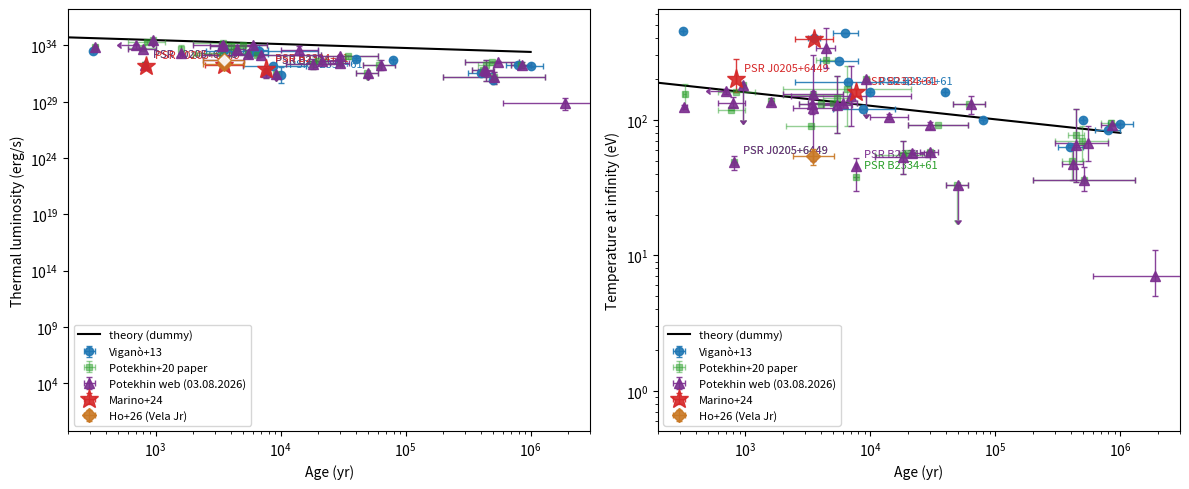

The script that saved this image:
"""
ns_cooling_data.py - observed thermal luminosities, temperatures and ages of isolated neutron stars
==============================================================================================
Generated from the catalogue CSV tables. Intended to be imported and overplotted on
theoretical cooling curves.

References (keys of DATA)
  V13   Vigano et al. 2013, MNRAS 434, 123
  P20   Potekhin et al. 2020, MNRAS 496, 5052 (paper table; some values superseded by WEB)
  WEB   Potekhin catalogue page, last update 03.08.2026 (supersedes P20 for many sources)
  M24   Marino et al. 2024, arXiv:2404.05371 (three cold sources, hot-spot blackbody)
  HO26  Ho, Simkhayeva & Potekhin 2026, arXiv:2601.14388 (Vela Jr, cool surface and total)
  COMPARISON  One luminosity record per source with an independent age, see Cooling_comparison

Units (all quantities are as seen by a distant observer, i.e. redshifted)
  age  : years      (independent of spin-down timing)
  L    : erg/s      (thermal luminosity)
  T    : eV         (kT_inf; model dependent, NOT comparable across references - see notes)
Each entry: name, cls, age, age_lo, age_hi, L, L_lo, L_hi, L_ul, T, T_lo, T_hi, T_ul, note
  *_lo/_hi are the ends of the quoted range (not offsets); None = not available.
  L_ul / T_ul = True means the value is an upper limit.
  cls in {"CCO/TINS","RPP","HB-PSR","XINS","UL","Hot-spot PSR","MAG"}.
Caveats: V13 L is a range and its kT carries no error; V13 and M24 use hot-spot blackbody-type kT,
WEB/P20 often use atmosphere models. Known errors in the source tables are listed in the workbook (Findings).

Quick use
    import ns_cooling_data as ns
    ax.set_xscale("log"); ax.set_yscale("log")
    ns.plot_observations(ax, quantity="L", xunit="yr")            # all references
    ns.plot_observations(ax, "T", refs=("WEB","M24","HO26"), label_names=("PSR J0205+6449",))
    ns.plot_observations(ax, "L", refs=("COMPARISON",))
    a = ns.get("WEB", "L")   # dict of numpy arrays: name, x, xerr (2,N), y, yerr (2,N), ul, cls
"""
import numpy as np

STYLE = {
    "V13":  dict(color="#1f77b4", marker="o", ms=6,  label="Viganò+13"),
    "P20":  dict(color="#2ca02c", marker="s", ms=5,  label="Potekhin+20 paper", alpha=0.5),
    "WEB":  dict(color="#7b2d8e", marker="^", ms=6.5, label="Potekhin web (03.08.2026)"),
    "M24":  dict(color="#d62728", marker="*", ms=14, label="Marino+24"),
    "HO26": dict(color="#c97823", marker="D", ms=7, label="Ho+26 (Vela Jr)"),
    "COMPARISON": dict(color="#1b6668", marker="o", ms=6, label="Cooling comparison"),
}

DATA = {
    "V13": [
        dict(name='RX J0822.0-4300', cls='CCO/TINS', age=3545.26, age_lo=3162.28, age_hi=3981.07, L=3.97971e+33, L_lo=3.16228e+33, L_hi=5.01187e+33, L_ul=False, T=400.0, T_lo=None, T_hi=None, T_ul=False, note='', component='reported_thermal', reference='V13', age_reference='V13', age_ul=None, age_status='reported'),
        dict(name='1E 1207.4-5209', cls='CCO/TINS', age=6662.1, age_lo=2511.89, age_hi=19952.6, L=3.13522e+33, L_lo=1e+33, L_hi=1e+34, L_ul=False, T=190.0, T_lo=None, T_hi=None, T_ul=False, note='', component='reported_thermal', reference='V13', age_reference='V13', age_ul=None, age_status='reported'),
        dict(name='CXOU J185238.6+004020', cls='CCO/TINS', age=6290.48, age_lo=5011.87, age_hi=7943.28, L=3.97971e+33, L_lo=3.16228e+33, L_hi=5.01187e+33, L_ul=False, T=440.0, T_lo=None, T_hi=None, T_ul=False, note='', component='reported_thermal', reference='V13', age_reference='V13', age_ul=None, age_status='reported'),
        dict(name='CXOU J232327.8+584842', cls='CCO/TINS', age=316.228, age_lo=316.228, age_hi=316.228, L=3.16119e+33, L_lo=2.51189e+33, L_hi=3.98107e+33, L_ul=False, T=450.0, T_lo=None, T_hi=None, T_ul=False, note='', component='reported_thermal', reference='V13', age_reference='V13', age_ul=None, age_status='reported'),
        dict(name='PSR J0538+2817', cls='RPP', age=39810.7, age_lo=39810.7, age_hi=39810.7, L=6.30736e+32, L_lo=5.01187e+32, L_hi=7.94328e+32, L_ul=False, T=160.0, T_lo=None, T_hi=None, T_ul=False, note='', component='reported_thermal', reference='V13', age_reference='V13', age_ul=None, age_status='reported'),
        dict(name='PSR B0656+14', cls='RPP', age=79432.8, age_lo=79432.8, age_hi=79432.8, L=5.62292e+32, L_lo=5.01187e+32, L_hi=6.30957e+32, L_ul=False, T=100.0, T_lo=None, T_hi=None, T_ul=False, note='', component='reported_thermal', reference='V13', age_reference='V13', age_ul=None, age_status='reported'),
        dict(name='PSR B0833-45', cls='RPP', age=8751.46, age_lo=5011.87, age_hi=15848.9, L=1.58433e+32, L_lo=1.25893e+32, L_hi=1.99526e+32, L_ul=False, T=120.0, T_lo=None, T_hi=None, T_ul=False, note='', component='reported_thermal', reference='V13', age_reference='V13', age_ul=None, age_status='reported'),
        dict(name='PSR B2334+61', cls='RPP', age=10000.0, age_lo=10000.0, age_hi=10000.0, L=2.46716e+31, L_lo=5.01187e+30, L_hi=1.25893e+32, L_ul=False, T=160.0, T_lo=None, T_hi=None, T_ul=False, note='', component='reported_thermal', reference='V13', age_reference='V13', age_ul=None, age_status='reported'),
        dict(name='PSR J1119-6127', cls='HB-PSR', age=5584.69, age_lo=3981.07, age_hi=7943.28, L=1.77689e+33, L_lo=1.25893e+33, L_hi=2.51189e+33, L_ul=False, T=270.0, T_lo=None, T_hi=None, T_ul=False, note='', component='reported_thermal', reference='V13', age_reference='V13', age_ul=None, age_status='reported'),
        dict(name='RX J0720.4-3125', cls='XINS', age=792780.0, age_lo=630957.0, age_hi=1000000.0, L=1.99455e+32, L_lo=1.58489e+32, L_hi=2.51189e+32, L_ul=False, T=84.0, T_lo=None, T_hi=None, T_ul=False, note='', component='reported_thermal', reference='V13', age_reference='V13', age_ul=None, age_status='reported'),
        dict(name='RX J1308.6+2127', cls='XINS', age=998083.0, age_lo=794328.0, age_hi=1258930.0, L=1.41241e+32, L_lo=1.25893e+32, L_hi=1.58489e+32, L_ul=False, T=94.0, T_lo=None, T_hi=None, T_ul=False, note='', component='reported_thermal', reference='V13', age_reference='V13', age_ul=None, age_status='reported'),
        dict(name='RX J1605.3+3249', cls='XINS', age=501187.0, age_lo=501187.0, age_hi=501187.0, L=8.91168e+30, L_lo=7.94328e+30, L_hi=1e+31, L_ul=False, T=99.0, T_lo=None, T_hi=None, T_ul=False, note='', component='reported_thermal', reference='V13', age_reference='V13', age_ul=None, age_status='reported'),
        dict(name='RX J1856.5-3754', cls='XINS', age=397289.0, age_lo=316228.0, age_hi=501187.0, L=3.97962e+31, L_lo=3.16228e+31, L_hi=5.01187e+31, L_ul=False, T=63.0, T_lo=None, T_hi=None, T_ul=False, note='', component='reported_thermal', reference='V13', age_reference='V13', age_ul=None, age_status='reported'),
        dict(name='1E 2259+586', cls='MAG', age=14037.5, age_lo=10000.0, age_hi=19952.6, L=1.58282e+35, L_lo=1e+35, L_hi=2.51189e+35, L_ul=False, T=400.0, T_lo=None, T_hi=None, T_ul=False, note='', component='reported_thermal', reference='V13', age_reference='V13', age_ul=None, age_status='reported'),
        dict(name='CXOU J171405.7-381031', cls='MAG', age=5011.87, age_lo=5011.87, age_hi=5011.87, L=1.12119e+35, L_lo=7.94328e+34, L_hi=1.58489e+35, L_ul=False, T=540.0, T_lo=None, T_hi=None, T_ul=False, note='', component='reported_thermal', reference='V13', age_reference='V13', age_ul=None, age_status='reported'),
        dict(name='1E 1841-045', cls='MAG', age=701.536, age_lo=501.187, age_hi=1000.0, L=2.23708e+35, L_lo=1.58489e+35, L_hi=3.16228e+35, L_ul=False, T=480.0, T_lo=None, T_hi=None, T_ul=False, note='', component='reported_thermal', reference='V13', age_reference='V13', age_ul=None, age_status='reported'),
        dict(name='SGR 0501+4516', cls='MAG', age=10000.0, age_lo=10000.0, age_hi=10000.0, L=3.95931e+33, L_lo=1.58489e+33, L_hi=1e+34, L_ul=False, T=570.0, T_lo=None, T_hi=None, T_ul=False, note='', component='reported_thermal', reference='V13', age_reference='V13', age_ul=None, age_status='reported'),
        dict(name='SGR 1627-41', cls='MAG', age=5011.87, age_lo=5011.87, age_hi=5011.87, L=3.97578e+34, L_lo=2.51189e+34, L_hi=6.30957e+34, L_ul=False, T=450.0, T_lo=None, T_hi=None, T_ul=False, note='', component='reported_thermal', reference='V13', age_reference='V13', age_ul=None, age_status='reported'),
        dict(name='SGR 0526-66', cls='MAG', age=5011.87, age_lo=5011.87, age_hi=5011.87, L=3.97593e+35, L_lo=2.51189e+35, L_hi=6.30957e+35, L_ul=False, T=480.0, T_lo=None, T_hi=None, T_ul=False, note='', component='reported_thermal', reference='V13', age_reference='V13', age_ul=None, age_status='reported'),
        dict(name='SGR 1900+14', cls='MAG', age=5584.69, age_lo=3981.07, age_hi=7943.28, L=1.58282e+35, L_lo=1e+35, L_hi=2.51189e+35, L_ul=False, T=390.0, T_lo=None, T_hi=None, T_ul=False, note='', component='reported_thermal', reference='V13', age_reference='V13', age_ul=None, age_status='reported'),
        dict(name='SGR 1806-20', cls='MAG', age=791.18, age_lo=630.957, age_hi=1000.0, L=1.99266e+35, L_lo=1.25893e+35, L_hi=3.16228e+35, L_ul=False, T=690.0, T_lo=None, T_hi=None, T_ul=False, note='', component='reported_thermal', reference='V13', age_reference='V13', age_ul=None, age_status='reported'),
    ],
    "P20": [
        dict(name='RX J0822.0-4300', cls='CCO/TINS', age=4386.34, age_lo=3700.0, age_hi=5200.0, L=5e+33, L_lo=3.9e+33, L_hi=6.1e+33, L_ul=False, T=276.0, T_lo=None, T_hi=None, T_ul=False, note='Temperature transcription: 276/455 eV. Temperature is a plotting representative; see Measurements.', component='reported_thermal', reference='P20', age_reference='P20', age_ul=None, age_status='reported'),
        dict(name='CXOU J085201.4-461753', cls='CCO/TINS', age=3367.49, age_lo=2100.0, age_hi=5400.0, L=2e+33, L_lo=1e+33, L_hi=3e+33, L_ul=False, T=90.0, T_lo=None, T_hi=None, T_ul=False, note='Temperature transcription: 90 eV.', component='whole_surface', reference='P20', age_reference='P20', age_ul=None, age_status='reported'),
        dict(name='2XMM J104608.7-594306', cls='CCO/TINS', age=18165.9, age_lo=11000.0, age_hi=30000.0, L=2.19e+32, L_lo=8e+31, L_hi=6e+32, L_ul=False, T=55.0, T_lo=40.0, T_hi=70.0, T_ul=False, note='Temperature transcription: 40-70 eV. Temperature is a plotting representative; see Measurements.', component='reported_thermal', reference='P20', age_reference='P20', age_ul=None, age_status='reported'),
        dict(name='1E 1207.4-5209', cls='CCO/TINS', age=6480.74, age_lo=2000.0, age_hi=21000.0, L=1.31e+33, L_lo=1.15e+33, L_hi=1.8e+33, L_ul=False, T=170.0, T_lo=90.0, T_hi=250.0, T_ul=False, note='Temperature transcription: 90-250 eV. Temperature is a plotting representative; see Measurements.', component='reported_thermal', reference='P20', age_reference='P20', age_ul=None, age_status='reported'),
        dict(name='CXOU J160103.1-513353', cls='CCO/TINS', age=774.597, age_lo=600.0, age_hi=1000.0, L=5.8e+33, L_lo=5.6e+33, L_hi=6e+33, L_ul=False, T=118.0, T_lo=None, T_hi=None, T_ul=False, note='Temperature transcription: 118 eV.', component='reported_thermal', reference='P20', age_reference='P20', age_ul=None, age_status='reported'),
        dict(name='1WGA J1713.4-3949', cls='CCO/TINS', age=1608.0, age_lo=1608.0, age_hi=1608.0, L=4.9e+33, L_lo=2e+33, L_hi=1.2e+34, L_ul=False, T=138.0, T_lo=None, T_hi=None, T_ul=False, note='Temperature transcription: 138 eV.', component='reported_thermal', reference='P20', age_reference='P20', age_ul=None, age_status='reported'),
        dict(name='XMMU J172054.5-372652', cls='CCO/TINS', age=848.528, age_lo=600.0, age_hi=1200.0, L=2.01e+34, L_lo=1.5e+34, L_hi=2.7e+34, L_ul=False, T=161.0, T_lo=None, T_hi=None, T_ul=False, note='Temperature transcription: 161 eV.', component='reported_thermal', reference='P20', age_reference='P20', age_ul=None, age_status='reported'),
        dict(name='XMMU J173203.3-344518', cls='CCO/TINS', age=3464.1, age_lo=2000.0, age_hi=6000.0, L=1.74e+34, L_lo=1.35e+34, L_hi=1.93e+34, L_ul=False, T=153.0, T_lo=None, T_hi=None, T_ul=False, note='Temperature transcription: 153 eV.', component='reported_thermal', reference='P20', age_reference='P20', age_ul=None, age_status='reported'),
        dict(name='CXOU J181852.0-150213', cls='CCO/TINS', age=4024.92, age_lo=2700.0, age_hi=6000.0, L=8.4e+33, L_lo=4.2e+33, L_hi=1.52e+34, L_ul=False, T=130.0, T_lo=None, T_hi=None, T_ul=False, note='Temperature transcription: 130 eV.', component='reported_thermal', reference='P20', age_reference='P20', age_ul=None, age_status='reported'),
        dict(name='CXOU J185238.6+004020', cls='CCO/TINS', age=4996.0, age_lo=3200.0, age_hi=7800.0, L=1.04e+34, L_lo=8.4e+33, L_hi=1.28e+34, L_ul=False, T=133.0, T_lo=None, T_hi=None, T_ul=False, note='Temperature transcription: 133 eV.', component='reported_thermal', reference='P20', age_reference='P20', age_ul=None, age_status='reported'),
        dict(name='CXOU J232327.8+584842', cls='CCO/TINS', age=328.877, age_lo=320.0, age_hi=338.0, L=7.75e+33, L_lo=6.1e+33, L_hi=9.4e+33, L_ul=False, T=154.0, T_lo=123.0, T_hi=185.0, T_ul=False, note='Temperature transcription: 123-185 eV. Temperature is a plotting representative; see Measurements.', component='reported_thermal', reference='P20', age_reference='P20', age_ul=None, age_status='reported'),
        dict(name='PSR J0205+6449', cls='RPP', age=819.0, age_lo=819.0, age_hi=819.0, L=1.9e+32, L_lo=8e+31, L_hi=3.4e+32, L_ul=False, T=49.0, T_lo=None, T_hi=None, T_ul=False, note='Temperature transcription: 49 eV. Ritter et al. (2021) associate SN 1181 with Pa 30.', component='whole_surface', reference='P20', age_reference='P20', age_ul=None, age_status='disputed_association'),
        dict(name='PSR J0357+3205', cls='RPP', age=509902.0, age_lo=200000.0, age_hi=1300000.0, L=1.5e+31, L_lo=4e+30, L_hi=4e+31, L_ul=False, T=36.0, T_lo=None, T_hi=None, T_ul=False, note='Temperature transcription: 36 eV.', component='reported_thermal', reference='P20', age_reference='P20', age_ul=None, age_status='reported'),
        dict(name='PSR J0538+2817', cls='RPP', age=34641.0, age_lo=20000.0, age_hi=60000.0, L=1.09e+33, L_lo=6.3e+32, L_hi=1.36e+33, L_ul=False, T=91.0, T_lo=None, T_hi=None, T_ul=False, note='Temperature transcription: 91 eV.', component='reported_thermal', reference='P20', age_reference='P20', age_ul=None, age_status='reported'),
        dict(name='CXOU J061705.3+222127', cls='RPP', age=30000.0, age_lo=30000.0, age_hi=30000.0, L=2.6e+32, L_lo=2.5e+32, L_hi=2.7e+32, L_ul=False, T=58.4, T_lo=None, T_hi=None, T_ul=False, note='Temperature transcription: 58.4 eV.', component='reported_thermal', reference='P20', age_reference='P20', age_ul=None, age_status='reported'),
        dict(name='PSR B0833-45', cls='RPP', age=19773.7, age_lo=17000.0, age_hi=23000.0, L=4.24e+32, L_lo=4.12e+32, L_hi=4.36e+32, L_ul=False, T=57.0, T_lo=None, T_hi=None, T_ul=False, note='Temperature transcription: 57 eV.', component='reported_thermal', reference='P20', age_reference='P20', age_ul=None, age_status='reported'),
        dict(name='PSR B1951+32', cls='RPP', age=61416.6, age_lo=46000.0, age_hi=82000.0, L=1.8e+32, L_lo=7e+31, L_hi=4.8e+32, L_ul=False, T=130.0, T_lo=None, T_hi=None, T_ul=False, note='Temperature transcription: 130 eV.', component='reported_thermal', reference='P20', age_reference='P20', age_ul=None, age_status='reported'),
        dict(name='PSR B2334+61', cls='RPP', age=7700.0, age_lo=7700.0, age_hi=7700.0, L=4.7e+31, L_lo=1.2e+31, L_hi=8.2e+31, L_ul=False, T=38.0, T_lo=None, T_hi=None, T_ul=False, note='Temperature transcription: 38 eV.', component='reported_thermal', reference='P20', age_reference='P20', age_ul=None, age_status='reported'),
        dict(name='PSR J1119-6127', cls='HB-PSR', age=5460.77, age_lo=4200.0, age_hi=7100.0, L=1.9e+33, L_lo=1.1e+33, L_hi=3.8e+33, L_ul=False, T=145.0, T_lo=80.0, T_hi=210.0, T_ul=False, note='Temperature transcription: 80-210 eV. Temperature is a plotting representative; see Measurements.', component='reported_thermal', reference='P20', age_reference='P20', age_ul=None, age_status='reported'),
        dict(name='RX J0720.4-3125', cls='XINS', age=836660.0, age_lo=700000.0, age_hi=1000000.0, L=1.9e+32, L_lo=1.1e+32, L_hi=3.2e+32, L_ul=False, T=95.0, T_lo=90.0, T_hi=100.0, T_ul=False, note='Temperature transcription: 90-100 eV. Temperature is a plotting representative; see Measurements.', component='reported_thermal', reference='P20', age_reference='P20', age_ul=None, age_status='reported'),
        dict(name='RX J1308.6+2127', cls='XINS', age=489898.0, age_lo=300000.0, age_hi=800000.0, L=3.3e+32, L_lo=2.6e+32, L_hi=3.8e+32, L_ul=False, T=70.0, T_lo=50.0, T_hi=90.0, T_ul=False, note='Temperature transcription: 50-90 eV. Temperature is a plotting representative; see Measurements.', component='reported_thermal', reference='P20', age_reference='P20', age_ul=None, age_status='reported'),
        dict(name='RX J1605.3+3249', cls='XINS', age=440227.0, age_lo=380000.0, age_hi=510000.0, L=1.9e+32, L_lo=7e+30, L_hi=5e+32, L_ul=False, T=77.5, T_lo=35.0, T_hi=120.0, T_ul=False, note='Temperature transcription: 35-120 eV. Temperature is a plotting representative; see Measurements.', component='reported_thermal', reference='P20', age_reference='P20', age_ul=None, age_status='reported'),
        dict(name='RX J1856.5-3754', cls='XINS', age=412311.0, age_lo=340000.0, age_hi=500000.0, L=6.5e+31, L_lo=5e+31, L_hi=8e+31, L_ul=False, T=49.5, T_lo=36.0, T_hi=63.0, T_ul=False, note='Temperature transcription: 36-63 eV. Temperature is a plotting representative; see Measurements.', component='reported_thermal', reference='P20', age_reference='P20', age_ul=None, age_status='reported'),
        dict(name='PSR J0007+7303', cls='UL', age=9200.0, age_lo=9200.0, age_hi=9200.0, L=3e+31, L_lo=None, L_hi=None, L_ul=True, T=200.0, T_lo=None, T_hi=None, T_ul=True, note='Temperature transcription: <200 eV.', component='surface_upper_limit', reference='P20', age_reference='P20', age_ul=None, age_status='reported'),
        dict(name='PSR B0531+21', cls='UL', age=954.0, age_lo=954.0, age_hi=954.0, L=3e+34, L_lo=None, L_hi=None, L_ul=True, T=180.0, T_lo=None, T_hi=None, T_ul=True, note='Temperature transcription: <180 eV.', component='surface_upper_limit', reference='P20', age_reference='P20', age_ul=None, age_status='reported'),
        dict(name='PSR B1727-47', cls='UL', age=48989.8, age_lo=40000.0, age_hi=60000.0, L=3.5e+31, L_lo=None, L_hi=None, L_ul=True, T=33.0, T_lo=None, T_hi=None, T_ul=True, note='Temperature transcription: <33 eV.', component='surface_upper_limit', reference='P20', age_reference='P20', age_ul=None, age_status='reported'),
    ],
    "WEB": [
        dict(name='RX J0822.0-4300', cls='CCO/TINS', age=4450.0, age_lo=3700.0, age_hi=5200.0, L=5e+33, L_lo=3.9e+33, L_hi=6.1e+33, L_ul=False, T=337.639, T_lo=240.0, T_hi=475.0, T_ul=False, note='Temperature is a plotting representative; see Measurements.', component='reported_thermal', reference='WEB', age_reference='WEB', age_ul=None, age_status='reported'),
        dict(name='CXOU J085201.4-461753', cls='CCO/TINS', age=3498.57, age_lo=2400.0, age_hi=5100.0, L=5e+32, L_lo=1.3e+32, L_hi=6e+32, L_ul=False, T=122.474, T_lo=50.0, T_hi=300.0, T_ul=False, note='Web range combines Ho+26 cool and total luminosity. Temperature is a plotting representative; see Measurements.', component='mixed_component_range', reference='WEB', age_reference='WEB', age_ul=None, age_status='reported'),
        dict(name='2XMM J104608.7-594306', cls='CCO/TINS', age=18165.9, age_lo=11000.0, age_hi=30000.0, L=2.18495e+32, L_lo=7.7e+31, L_hi=6.2e+32, L_ul=False, T=52.915, T_lo=40.0, T_hi=70.0, T_ul=False, note='Temperature is a plotting representative; see Measurements.', component='reported_thermal', reference='WEB', age_reference='WEB', age_ul=None, age_status='reported'),
        dict(name='1E 1207.4-5209', cls='CCO/TINS', age=7000.0, age_lo=2333.0, age_hi=21000.0, L=1.31e+33, L_lo=1.15e+33, L_hi=1.8e+33, L_ul=False, T=150.0, T_lo=90.0, T_hi=250.0, T_ul=False, note='Temperature is a plotting representative; see Measurements.', component='reported_thermal', reference='WEB', age_reference='WEB', age_ul=None, age_status='reported'),
        dict(name='1RXS J141256.0+792204', cls='CCO/TINS', age=14142.1, age_lo=10000.0, age_hi=20000.0, L=3.67423e+33, L_lo=1.5e+33, L_hi=9e+33, L_ul=False, T=105.404, T_lo=101.0, T_hi=110.0, T_ul=False, note='Temperature is a plotting representative; see Measurements.', component='reported_thermal', reference='WEB', age_reference='WEB', age_ul=None, age_status='reported'),
        dict(name='CXOU J160103.1-513353', cls='CCO/TINS', age=800.0, age_lo=600.0, age_hi=1000.0, L=4.9e+33, L_lo=4.4e+33, L_hi=6.3e+33, L_ul=False, T=133.0, T_lo=125.0, T_hi=147.0, T_ul=False, note='', component='reported_thermal', reference='WEB', age_reference='WEB', age_ul=None, age_status='reported'),
        dict(name='1WGA J1713.4-3949', cls='CCO/TINS', age=1608.5, age_lo=1608.0, age_hi=1609.0, L=2e+33, L_lo=1.7e+33, L_hi=2.3e+33, L_ul=False, T=136.0, T_lo=128.0, T_hi=145.0, T_ul=False, note='', component='reported_thermal', reference='WEB', age_reference='WEB', age_ul=None, age_status='reported'),
        dict(name='XMMU J172054.5-372652', cls='CCO/TINS', age=648.074, age_lo=600.0, age_hi=700.0, L=1.18e+34, L_lo=1.08e+34, L_hi=1.28e+34, L_ul=False, T=162.0, T_lo=156.0, T_hi=168.0, T_ul=False, note='', component='reported_thermal', reference='WEB', age_reference='WEB', age_ul=700.0, age_status='reported'),
        dict(name='XMMU J173203.3-344518', cls='CCO/TINS', age=3464.1, age_lo=2000.0, age_hi=6000.0, L=1.08e+34, L_lo=7.8e+33, L_hi=1.45e+34, L_ul=False, T=156.0, T_lo=150.0, T_hi=162.0, T_ul=False, note='', component='reported_thermal', reference='WEB', age_reference='WEB', age_ul=None, age_status='reported'),
        dict(name='CXOU J181852.0-150213', cls='CCO/TINS', age=3400.0, age_lo=2700.0, age_hi=6000.0, L=8.4e+33, L_lo=4.2e+33, L_hi=1.52e+34, L_ul=False, T=130.0, T_lo=110.0, T_hi=150.0, T_ul=False, note='', component='reported_thermal', reference='WEB', age_reference='WEB', age_ul=None, age_status='reported'),
        dict(name='CXOU J185238.6+004020', cls='CCO/TINS', age=6000.0, age_lo=3200.0, age_hi=7800.0, L=1.04e+34, L_lo=8.4e+33, L_hi=1.28e+34, L_ul=False, T=133.0, T_lo=132.0, T_hi=134.0, T_ul=False, note='', component='reported_thermal', reference='WEB', age_reference='WEB', age_ul=None, age_status='reported'),
        dict(name='CXOU J232327.8+584842', cls='CCO/TINS', age=326.2, age_lo=319.5, age_hi=338.7, L=7.21665e+33, L_lo=5.6e+33, L_hi=9.3e+33, L_ul=False, T=123.935, T_lo=120.0, T_hi=128.0, T_ul=False, note='Temperature is a plotting representative; see Measurements.', component='reported_thermal', reference='WEB', age_reference='WEB', age_ul=None, age_status='reported'),
        dict(name='PSR J0205+6449', cls='RPP', age=819.5, age_lo=819.4, age_hi=819.6, L=1.9e+32, L_lo=8e+31, L_hi=3.4e+32, L_ul=False, T=49.0, T_lo=43.0, T_hi=54.0, T_ul=False, note='Ritter et al. (2021) associate SN 1181 with Pa 30.', component='whole_surface', reference='WEB', age_reference='WEB', age_ul=None, age_status='disputed_association'),
        dict(name='PSR J0357+3205', cls='RPP', age=509902.0, age_lo=200000.0, age_hi=1300000.0, L=1.5e+31, L_lo=4e+30, L_hi=4e+31, L_ul=False, T=36.0, T_lo=30.0, T_hi=45.0, T_ul=False, note='', component='reported_thermal', reference='WEB', age_reference='WEB', age_ul=None, age_status='reported'),
        dict(name='PSR J0538+2817', cls='RPP', age=30000.0, age_lo=20000.0, age_hi=60000.0, L=1.09e+33, L_lo=6.3e+32, L_hi=1.36e+33, L_ul=False, T=91.0, T_lo=86.0, T_hi=96.0, T_ul=False, note='', component='reported_thermal', reference='WEB', age_reference='WEB', age_ul=None, age_status='reported'),
        dict(name='CXOU J061705.3+222127', cls='RPP', age=30000.0, age_lo=25000.0, age_hi=35000.0, L=2.6e+32, L_lo=2.5e+32, L_hi=2.7e+32, L_ul=False, T=58.4, T_lo=58.0, T_hi=59.0, T_ul=False, note='', component='reported_thermal', reference='WEB', age_reference='WEB', age_ul=None, age_status='reported'),
        dict(name='PSR B0833-45', cls='RPP', age=21424.3, age_lo=17000.0, age_hi=27000.0, L=4.24e+32, L_lo=4.12e+32, L_hi=4.36e+32, L_ul=False, T=57.0, T_lo=56.0, T_hi=60.0, T_ul=False, note='', component='reported_thermal', reference='WEB', age_reference='WEB', age_ul=None, age_status='reported'),
        dict(name='PSR B1951+32', cls='RPP', age=64000.0, age_lo=46000.0, age_hi=82000.0, L=1.8e+32, L_lo=7e+31, L_hi=4.8e+32, L_ul=False, T=130.0, T_lo=110.0, T_hi=150.0, T_ul=False, note='', component='reported_thermal', reference='WEB', age_reference='WEB', age_ul=None, age_status='reported'),
        dict(name='PSR B2334+61', cls='RPP', age=7700.0, age_lo=7600.0, age_hi=7800.0, L=4.7e+31, L_lo=1.2e+31, L_hi=8.2e+31, L_ul=False, T=46.0, T_lo=30.0, T_hi=52.0, T_ul=False, note='', component='reported_thermal', reference='WEB', age_reference='WEB', age_ul=None, age_status='reported'),
        dict(name='PSR J1119-6127', cls='HB-PSR', age=5460.77, age_lo=4200.0, age_hi=7100.0, L=1.9e+33, L_lo=1.1e+33, L_hi=3.8e+33, L_ul=False, T=129.615, T_lo=80.0, T_hi=210.0, T_ul=False, note='Temperature is a plotting representative; see Measurements.', component='reported_thermal', reference='WEB', age_reference='WEB', age_ul=None, age_status='reported'),
        dict(name='RX J0720.4-3125', cls='XINS', age=850000.0, age_lo=700000.0, age_hi=1000000.0, L=1.9e+32, L_lo=1.1e+32, L_hi=3.2e+32, L_ul=False, T=92.4, T_lo=91.4, T_hi=93.3, T_ul=False, note='', component='reported_thermal', reference='WEB', age_reference='WEB', age_ul=None, age_status='reported'),
        dict(name='RX J1308.6+2127', cls='XINS', age=550000.0, age_lo=300000.0, age_hi=800000.0, L=3.3e+32, L_lo=2.6e+32, L_hi=3.8e+32, L_ul=False, T=67.082, T_lo=50.0, T_hi=90.0, T_ul=False, note='Temperature is a plotting representative; see Measurements.', component='reported_thermal', reference='WEB', age_reference='WEB', age_ul=None, age_status='reported'),
        dict(name='RX J1605.3+3249', cls='XINS', age=440000.0, age_lo=380000.0, age_hi=510000.0, L=5.91608e+31, L_lo=7e+30, L_hi=5e+32, L_ul=False, T=64.8074, T_lo=35.0, T_hi=120.0, T_ul=False, note='Published distance bounds are inconsistent. Temperature is a plotting representative; see Measurements.', component='reported_thermal', reference='WEB', age_reference='WEB', age_ul=None, age_status='reported'),
        dict(name='RX J1856.5-3754', cls='XINS', age=420000.0, age_lo=340000.0, age_hi=500000.0, L=6.32456e+31, L_lo=5e+31, L_hi=8e+31, L_ul=False, T=47.6235, T_lo=36.0, T_hi=63.0, T_ul=False, note='Temperature is a plotting representative; see Measurements.', component='reported_thermal', reference='WEB', age_reference='WEB', age_ul=None, age_status='reported'),
        dict(name='PSR J0007+7303', cls='UL', age=9200.0, age_lo=9100.0, age_hi=9300.0, L=3e+31, L_lo=None, L_hi=None, L_ul=True, T=200.0, T_lo=None, T_hi=None, T_ul=True, note='', component='surface_upper_limit', reference='WEB', age_reference='WEB', age_ul=None, age_status='reported'),
        dict(name='PSR B0531+21', cls='UL', age=953.6, age_lo=953.5, age_hi=953.7, L=3e+34, L_lo=None, L_hi=None, L_ul=True, T=180.0, T_lo=None, T_hi=None, T_ul=True, note='', component='surface_upper_limit', reference='WEB', age_reference='WEB', age_ul=None, age_status='reported'),
        dict(name='PSR B1727-47', cls='UL', age=50000.0, age_lo=40000.0, age_hi=60000.0, L=3.5e+31, L_lo=None, L_hi=None, L_ul=True, T=33.0, T_lo=None, T_hi=None, T_ul=True, note='', component='surface_upper_limit', reference='WEB', age_reference='WEB', age_ul=None, age_status='reported'),
        dict(name='PSR B0950+08', cls='RPP', age=1900000.0, age_lo=600000.0, age_hi=7600000.0, L=8e+28, L_lo=2e+28, L_hi=2.3e+29, L_ul=False, T=7.0, T_lo=5.0, T_hi=11.0, T_ul=False, note='', component='reported_thermal', reference='WEB', age_reference='WEB', age_ul=None, age_status='reported'),
        dict(name='SN 1987A remnant', cls='UL', age=28.4637, age_lo=28.342, age_hi=28.586, L=3.44e+35, L_lo=None, L_hi=None, L_ul=True, T=None, T_lo=None, T_hi=None, T_ul=False, note='', component='surface_upper_limit', reference='WEB', age_reference='WEB', age_ul=None, age_status='reported'),
    ],
    "M24": [
        dict(name='CXOU J085201.4-461753', cls='CCO/TINS', age=3535.53, age_lo=2500.0, age_hi=5000.0, L=2e+32, L_lo=1.4e+32, L_hi=2.6e+32, L_ul=False, T=397.0, T_lo=388.0, T_hi=406.0, T_ul=False, note='Paper distance range 0.5–1.0 kpc. About 0.8 kpc is inferred from the quoted flux and luminosity.', component='hot_spot', reference='M24', age_reference='M24', age_ul=None, age_status='reported'),
        dict(name='PSR J0205+6449', cls='RPP', age=841.0, age_lo=841.0, age_hi=841.0, L=1.44e+32, L_lo=9.4e+31, L_hi=2.04e+32, L_ul=False, T=200.0, T_lo=160.0, T_hi=280.0, T_ul=False, note='The paper adopts a 10% age uncertainty for its analysis. Ritter et al. (2021) associate SN 1181 with Pa 30.', component='hot_spot', reference='M24', age_reference='M24', age_ul=None, age_status='disputed_association'),
        dict(name='PSR B2334+61', cls='RPP', age=7700.0, age_lo=7700.0, age_hi=7700.0, L=7.8e+31, L_lo=6.8e+31, L_hi=1.08e+32, L_ul=False, T=160.0, T_lo=150.0, T_hi=170.0, T_ul=False, note='The paper adopts a 10% age uncertainty for its analysis.', component='hot_spot', reference='M24', age_reference='M24', age_ul=None, age_status='reported'),
    ],
    "HO26": [
        dict(name='CXOU J085201.4-461753 (cool surface)', cls='CCO/TINS', age=3498.57, age_lo=2400.0, age_hi=5100.0, L=2.28035e+32, L_lo=1.3e+32, L_hi=4e+32, L_ul=False, T=53.7275, T_lo=46.0521, T_hi=61.4029, T_ul=False, note='', component='cool_surface', reference='HO26', age_reference='HO26', age_ul=None, age_status='reported'),
        dict(name='CXOU J085201.4-461753 (total)', cls='CCO/TINS', age=3498.57, age_lo=2400.0, age_hi=5100.0, L=5e+32, L_lo=4e+32, L_hi=6e+32, L_ul=False, T=None, T_lo=None, T_hi=None, T_ul=False, note='Total includes the hot spot, which dominates the observed flux.', component='total_thermal', reference='HO26', age_reference='HO26', age_ul=None, age_status='reported'),
    ],
    "COMPARISON": [
        dict(name='RX J0822.0-4300', cls='CCO/TINS', age=4450.0, age_lo=3700.0, age_hi=5200.0, L=5e+33, L_lo=3.9e+33, L_hi=6.1e+33, L_ul=False, T=337.639, T_lo=240.0, T_hi=475.0, T_ul=False, note='Temperature is a plotting representative; see Measurements.', component='reported_thermal', reference='WEB', age_reference='WEB', age_ul=None, age_status='reported'),
        dict(name='CXOU J085201.4-461753', cls='CCO/TINS', age=2297.83, age_lo=1600.0, age_hi=3300.0, L=2.28035e+32, L_lo=1.3e+32, L_hi=4e+32, L_ul=False, T=53.7275, T_lo=46.0521, T_hi=61.4029, T_ul=False, note='Ho et al. luminosity paired with the Suherli et al. age estimate.', component='cool_surface', reference='HO26', age_reference='SU26', age_ul=None, age_status='reported'),
        dict(name='2XMM J104608.7-594306', cls='CCO/TINS', age=18165.9, age_lo=11000.0, age_hi=30000.0, L=2.18495e+32, L_lo=7.7e+31, L_hi=6.2e+32, L_ul=False, T=52.915, T_lo=40.0, T_hi=70.0, T_ul=False, note='Temperature is a plotting representative; see Measurements.', component='reported_thermal', reference='WEB', age_reference='WEB', age_ul=None, age_status='reported'),
        dict(name='1E 1207.4-5209', cls='CCO/TINS', age=7000.0, age_lo=2333.0, age_hi=21000.0, L=1.31e+33, L_lo=1.15e+33, L_hi=1.8e+33, L_ul=False, T=150.0, T_lo=90.0, T_hi=250.0, T_ul=False, note='Temperature is a plotting representative; see Measurements.', component='reported_thermal', reference='WEB', age_reference='WEB', age_ul=None, age_status='reported'),
        dict(name='1RXS J141256.0+792204', cls='CCO/TINS', age=14142.1, age_lo=10000.0, age_hi=20000.0, L=3.67423e+33, L_lo=1.5e+33, L_hi=9e+33, L_ul=False, T=105.404, T_lo=101.0, T_hi=110.0, T_ul=False, note='Temperature is a plotting representative; see Measurements.', component='reported_thermal', reference='WEB', age_reference='WEB', age_ul=None, age_status='reported'),
        dict(name='CXOU J160103.1-513353', cls='CCO/TINS', age=800.0, age_lo=600.0, age_hi=1000.0, L=4.9e+33, L_lo=4.4e+33, L_hi=6.3e+33, L_ul=False, T=133.0, T_lo=125.0, T_hi=147.0, T_ul=False, note='', component='reported_thermal', reference='WEB', age_reference='WEB', age_ul=None, age_status='reported'),
        dict(name='1WGA J1713.4-3949', cls='CCO/TINS', age=1608.5, age_lo=1608.0, age_hi=1609.0, L=2e+33, L_lo=1.7e+33, L_hi=2.3e+33, L_ul=False, T=136.0, T_lo=128.0, T_hi=145.0, T_ul=False, note='', component='reported_thermal', reference='WEB', age_reference='WEB', age_ul=None, age_status='reported'),
        dict(name='XMMU J172054.5-372652', cls='CCO/TINS', age=648.074, age_lo=600.0, age_hi=700.0, L=1.18e+34, L_lo=1.08e+34, L_hi=1.28e+34, L_ul=False, T=162.0, T_lo=156.0, T_hi=168.0, T_ul=False, note='', component='reported_thermal', reference='WEB', age_reference='WEB', age_ul=700.0, age_status='reported'),
        dict(name='XMMU J173203.3-344518', cls='CCO/TINS', age=3464.1, age_lo=2000.0, age_hi=6000.0, L=1.08e+34, L_lo=7.8e+33, L_hi=1.45e+34, L_ul=False, T=156.0, T_lo=150.0, T_hi=162.0, T_ul=False, note='', component='reported_thermal', reference='WEB', age_reference='WEB', age_ul=None, age_status='reported'),
        dict(name='CXOU J181852.0-150213', cls='CCO/TINS', age=3400.0, age_lo=2700.0, age_hi=6000.0, L=8.4e+33, L_lo=4.2e+33, L_hi=1.52e+34, L_ul=False, T=130.0, T_lo=110.0, T_hi=150.0, T_ul=False, note='', component='reported_thermal', reference='WEB', age_reference='WEB', age_ul=None, age_status='reported'),
        dict(name='CXOU J185238.6+004020', cls='CCO/TINS', age=6000.0, age_lo=3200.0, age_hi=7800.0, L=1.04e+34, L_lo=8.4e+33, L_hi=1.28e+34, L_ul=False, T=133.0, T_lo=132.0, T_hi=134.0, T_ul=False, note='', component='reported_thermal', reference='WEB', age_reference='WEB', age_ul=None, age_status='reported'),
        dict(name='CXOU J232327.8+584842', cls='CCO/TINS', age=326.2, age_lo=319.5, age_hi=338.7, L=7.21665e+33, L_lo=5.6e+33, L_hi=9.3e+33, L_ul=False, T=123.935, T_lo=120.0, T_hi=128.0, T_ul=False, note='Temperature is a plotting representative; see Measurements.', component='reported_thermal', reference='WEB', age_reference='WEB', age_ul=None, age_status='reported'),
        dict(name='PSR J0357+3205', cls='RPP', age=509902.0, age_lo=200000.0, age_hi=1300000.0, L=1.5e+31, L_lo=4e+30, L_hi=4e+31, L_ul=False, T=36.0, T_lo=30.0, T_hi=45.0, T_ul=False, note='', component='reported_thermal', reference='WEB', age_reference='WEB', age_ul=None, age_status='reported'),
        dict(name='PSR J0538+2817', cls='RPP', age=30000.0, age_lo=20000.0, age_hi=60000.0, L=1.09e+33, L_lo=6.3e+32, L_hi=1.36e+33, L_ul=False, T=91.0, T_lo=86.0, T_hi=96.0, T_ul=False, note='', component='reported_thermal', reference='WEB', age_reference='WEB', age_ul=None, age_status='reported'),
        dict(name='CXOU J061705.3+222127', cls='RPP', age=30000.0, age_lo=25000.0, age_hi=35000.0, L=2.6e+32, L_lo=2.5e+32, L_hi=2.7e+32, L_ul=False, T=58.4, T_lo=58.0, T_hi=59.0, T_ul=False, note='', component='reported_thermal', reference='WEB', age_reference='WEB', age_ul=None, age_status='reported'),
        dict(name='PSR B0656+14', cls='RPP', age=79432.8, age_lo=79432.8, age_hi=79432.8, L=5.62292e+32, L_lo=5.01187e+32, L_hi=6.30957e+32, L_ul=False, T=100.0, T_lo=None, T_hi=None, T_ul=False, note='', component='reported_thermal', reference='V13', age_reference='V13', age_ul=None, age_status='reported'),
        dict(name='PSR B0833-45', cls='RPP', age=21424.3, age_lo=17000.0, age_hi=27000.0, L=4.24e+32, L_lo=4.12e+32, L_hi=4.36e+32, L_ul=False, T=57.0, T_lo=56.0, T_hi=60.0, T_ul=False, note='', component='reported_thermal', reference='WEB', age_reference='WEB', age_ul=None, age_status='reported'),
        dict(name='PSR B1951+32', cls='RPP', age=64000.0, age_lo=46000.0, age_hi=82000.0, L=1.8e+32, L_lo=7e+31, L_hi=4.8e+32, L_ul=False, T=130.0, T_lo=110.0, T_hi=150.0, T_ul=False, note='', component='reported_thermal', reference='WEB', age_reference='WEB', age_ul=None, age_status='reported'),
        dict(name='PSR B2334+61', cls='RPP', age=7700.0, age_lo=7600.0, age_hi=7800.0, L=4.7e+31, L_lo=1.2e+31, L_hi=8.2e+31, L_ul=False, T=46.0, T_lo=30.0, T_hi=52.0, T_ul=False, note='', component='reported_thermal', reference='WEB', age_reference='WEB', age_ul=None, age_status='reported'),
        dict(name='PSR J1119-6127', cls='HB-PSR', age=5460.77, age_lo=4200.0, age_hi=7100.0, L=1.9e+33, L_lo=1.1e+33, L_hi=3.8e+33, L_ul=False, T=129.615, T_lo=80.0, T_hi=210.0, T_ul=False, note='Temperature is a plotting representative; see Measurements.', component='reported_thermal', reference='WEB', age_reference='WEB', age_ul=None, age_status='reported'),
        dict(name='RX J0720.4-3125', cls='XINS', age=850000.0, age_lo=700000.0, age_hi=1000000.0, L=1.9e+32, L_lo=1.1e+32, L_hi=3.2e+32, L_ul=False, T=92.4, T_lo=91.4, T_hi=93.3, T_ul=False, note='', component='reported_thermal', reference='WEB', age_reference='WEB', age_ul=None, age_status='reported'),
        dict(name='RX J1308.6+2127', cls='XINS', age=550000.0, age_lo=300000.0, age_hi=800000.0, L=3.3e+32, L_lo=2.6e+32, L_hi=3.8e+32, L_ul=False, T=67.082, T_lo=50.0, T_hi=90.0, T_ul=False, note='Temperature is a plotting representative; see Measurements.', component='reported_thermal', reference='WEB', age_reference='WEB', age_ul=None, age_status='reported'),
        dict(name='RX J1605.3+3249', cls='XINS', age=440000.0, age_lo=380000.0, age_hi=510000.0, L=5.91608e+31, L_lo=7e+30, L_hi=5e+32, L_ul=False, T=64.8074, T_lo=35.0, T_hi=120.0, T_ul=False, note='Published distance bounds are inconsistent. Temperature is a plotting representative; see Measurements.', component='reported_thermal', reference='WEB', age_reference='WEB', age_ul=None, age_status='reported'),
        dict(name='RX J1856.5-3754', cls='XINS', age=420000.0, age_lo=340000.0, age_hi=500000.0, L=6.32456e+31, L_lo=5e+31, L_hi=8e+31, L_ul=False, T=47.6235, T_lo=36.0, T_hi=63.0, T_ul=False, note='Temperature is a plotting representative; see Measurements.', component='reported_thermal', reference='WEB', age_reference='WEB', age_ul=None, age_status='reported'),
        dict(name='PSR J0007+7303', cls='UL', age=9200.0, age_lo=9100.0, age_hi=9300.0, L=3e+31, L_lo=None, L_hi=None, L_ul=True, T=200.0, T_lo=None, T_hi=None, T_ul=True, note='', component='surface_upper_limit', reference='WEB', age_reference='WEB', age_ul=None, age_status='reported'),
        dict(name='PSR B0531+21', cls='UL', age=953.6, age_lo=953.5, age_hi=953.7, L=3e+34, L_lo=None, L_hi=None, L_ul=True, T=180.0, T_lo=None, T_hi=None, T_ul=True, note='', component='surface_upper_limit', reference='WEB', age_reference='WEB', age_ul=None, age_status='reported'),
        dict(name='PSR B1727-47', cls='UL', age=50000.0, age_lo=40000.0, age_hi=60000.0, L=3.5e+31, L_lo=None, L_hi=None, L_ul=True, T=33.0, T_lo=None, T_hi=None, T_ul=True, note='', component='surface_upper_limit', reference='WEB', age_reference='WEB', age_ul=None, age_status='reported'),
        dict(name='PSR B0950+08', cls='RPP', age=1900000.0, age_lo=600000.0, age_hi=7600000.0, L=8e+28, L_lo=2e+28, L_hi=2.3e+29, L_ul=False, T=7.0, T_lo=5.0, T_hi=11.0, T_ul=False, note='', component='reported_thermal', reference='WEB', age_reference='WEB', age_ul=None, age_status='reported'),
        dict(name='SN 1987A remnant', cls='UL', age=28.4637, age_lo=28.342, age_hi=28.586, L=3.44e+35, L_lo=None, L_hi=None, L_ul=True, T=None, T_lo=None, T_hi=None, T_ul=False, note='', component='surface_upper_limit', reference='WEB', age_reference='WEB', age_ul=None, age_status='reported'),
    ],
}


def get(ref, quantity="L", include_magnetars=True, classes=None):
    """Return numpy arrays for one reference and quantity ('L' or 'T').
    x in years; xerr = [[x-age_lo],[age_hi-x]]; y and yerr likewise; ul = upper-limit flags."""
    q = quantity.upper()
    if q not in ("L", "T"):
        raise ValueError("quantity must be L or T")
    if ref == "COMPARISON" and q == "T":
        raise ValueError("COMPARISON is a luminosity sample; use a literature reference for temperature")
    names, x, xl, xh, y, yl, yh, ul, xul, cl = [], [], [], [], [], [], [], [], [], []
    for e in DATA[ref]:
        v = e[q]
        if v is None: continue
        if (not include_magnetars) and e["cls"] == "MAG": continue
        if classes is not None and e["cls"] not in classes: continue
        lo, hi = e[q + "_lo"], e[q + "_hi"]
        names.append(e["name"]); cl.append(e["cls"])
        xul.append(e["age_ul"] is not None)
        if xul[-1]:
            x.append(e["age_ul"]); xl.append(0.25 * e["age_ul"]); xh.append(0)
        else:
            x.append(e["age"]); xl.append(max(e["age"] - e["age_lo"], 0)); xh.append(max(e["age_hi"] - e["age"], 0))
        y.append(v)
        yl.append(0 if lo is None else max(v - lo, 0)); yh.append(0 if hi is None else max(hi - v, 0))
        ul.append(bool(e[q + "_ul"]))
    return dict(name=np.array(names), cls=np.array(cl), x=np.array(x, float),
                xerr=np.array([xl, xh], float), y=np.array(y, float), yerr=np.array([yl, yh], float),
                ul=np.array(ul, bool), xul=np.array(xul, bool))


def plot_observations(ax, quantity="L", refs=("V13", "P20", "WEB", "M24", "HO26"), xunit="yr",
                      include_magnetars=False, label_names=(), legend=True, zorder=5, **kw):
    """Overplot observations on an existing axes (e.g. next to theoretical cooling curves).
    xunit: 'yr' or 'kyr'. Extra keyword arguments (e.g. elinewidth, capsize) go to ax.errorbar.
    Magnetars (V13 only) are off by default. Returns the list of plotted references."""
    scale = {"yr": 1.0, "kyr": 1e-3}[xunit]
    done = []
    for ref in refs:
        d = get(ref, quantity, include_magnetars)
        if len(d["x"]) == 0: continue
        st = dict(STYLE[ref]); lab = st.pop("label"); ms = st.pop("ms"); mk = st.pop("marker"); col = st.pop("color")
        alpha = st.pop("alpha", 0.9)
        first = True
        for i in range(len(d["x"])):
            ul = d["ul"][i]
            ye = np.array([[0.0], [0.0]]) if ul else d["yerr"][:, i:i+1]
            style = {"mfc": "white"} if (ref == "HO26" and d["name"][i].endswith(" (total)")) else {}
            if ref == "V13" and d["cls"][i] == "MAG":
                style = {"mfc": "white", "fmt": "D"}
            else:
                style["fmt"] = mk
            ax.errorbar(d["x"][i]*scale, d["y"][i], xerr=d["xerr"][:, i:i+1]*scale, xuplims=bool(d["xul"][i]),
                        yerr=(np.array([[d["y"][i]*0.45], [0.0]]) if ul else ye), uplims=bool(ul),
                        ms=ms, color=col, ecolor=col,
                        **(dict(elinewidth=1.0, capsize=2, alpha=alpha, zorder=zorder,
                                label=lab if first else None) | style | kw))
            first = False
            if d["name"][i] in label_names:
                ax.annotate(d["name"][i], (d["x"][i]*scale, d["y"][i]), xytext=(6, 6),
                            textcoords="offset points", fontsize=8, color=col)
        done.append(ref)
    ax.set_xlabel(f"Age ({xunit})")
    ax.set_ylabel("Thermal luminosity (erg/s)" if quantity.upper() == "L" else "Temperature at infinity (eV)")
    if legend: ax.legend(fontsize=8)
    return done


if __name__ == "__main__":      # demo: observations with a dummy power-law curve
    import matplotlib; matplotlib.use("Agg")
    import matplotlib.pyplot as plt
    fig, axs = plt.subplots(1, 2, figsize=(12, 5))
    t = np.logspace(2, 6, 100)
    for ax, q, curve in ((axs[0], "L", 3e34*(t/1e3)**-0.35), (axs[1], "T", 160*(t/1e3)**-0.1)):
        ax.plot(t, curve, "k-", label="theory (dummy)")
        ax.set_xscale("log"); ax.set_yscale("log")
        plot_observations(ax, q, xunit="yr", label_names=("PSR J0205+6449", "PSR B2334+61"))
        ax.set_xlim(2e2, 3e6)
    fig.tight_layout(); fig.savefig("ns_cooling_data_demo.png", dpi=120)
    print({k: len(v) for k, v in DATA.items()})
